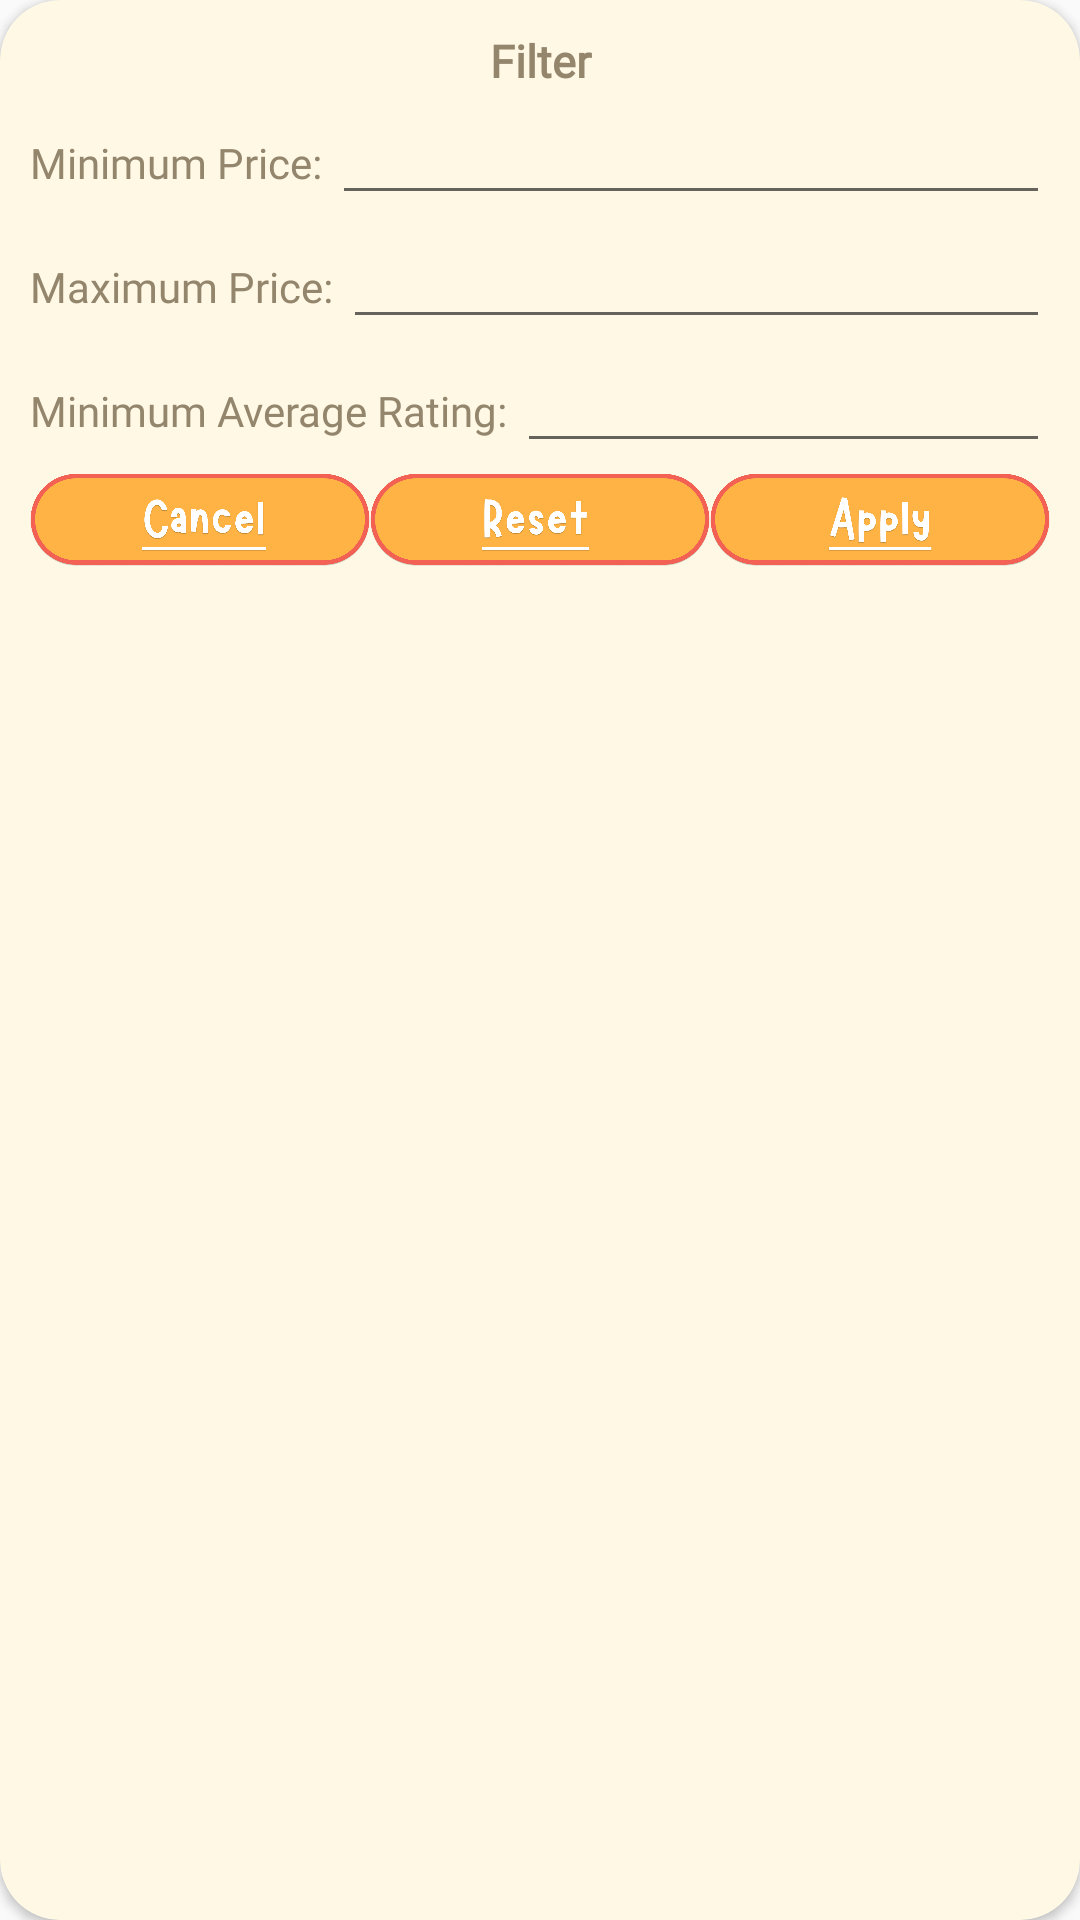

Reconstruct the res/layout file that produces this screen, plus the resources it refers to.
<!-- AndroidManifest.xml: application theme Base.Theme.TigerCraves -->
<!-- res/layout/cardview_filter.xml -->
<?xml version="1.0" encoding="utf-8"?>
<androidx.cardview.widget.CardView xmlns:android="http://schemas.android.com/apk/res/android"
    xmlns:app="http://schemas.android.com/apk/res-auto"
    android:layout_width="wrap_content"
    android:layout_height="wrap_content"
    android:layout_margin="10dp"
    app:cardCornerRadius="20dp"
    app:cardBackgroundColor="@color/cardview1">

    <ImageView
        android:layout_width="match_parent"
        android:layout_height="215dp"
        android:layout_gravity="center"
        android:padding="40dp"
        android:src="@drawable/rectangle_6tigeropa" />

    <LinearLayout
        android:layout_width="wrap_content"
        android:layout_height="wrap_content"
        android:orientation="vertical"
        android:padding="10dp">

        <TextView
            android:layout_width="match_parent"
            android:layout_height="wrap_content"
            android:fontFamily="@font/telegrafregular"
            android:gravity="center"
            android:text="Filter"
            android:textSize="15dp"
            android:textStyle="bold"/>

        <LinearLayout
            android:layout_width="match_parent"
            android:layout_height="wrap_content"
            android:orientation="horizontal">

            <TextView
                android:layout_width="wrap_content"
                android:layout_height="wrap_content"
                android:fontFamily="@font/telegrafregular"
                android:text="Minimum Price: "/>

            <EditText
                android:id="@+id/etMinPrice"
                android:layout_width="match_parent"
                android:layout_height="wrap_content"
                android:ems="10"
                android:fontFamily="@font/telegrafregular"
                android:inputType="numberDecimal" />
        </LinearLayout>

        <LinearLayout
            android:layout_width="match_parent"
            android:layout_height="wrap_content"
            android:orientation="horizontal">

            <TextView
                android:layout_width="wrap_content"
                android:layout_height="wrap_content"
                android:fontFamily="@font/telegrafregular"
                android:text="Maximum Price: "/>

            <EditText
                android:id="@+id/etMaxPrice"
                android:layout_width="match_parent"
                android:layout_height="wrap_content"
                android:ems="10"
                android:fontFamily="@font/telegrafregular"
                android:inputType="numberDecimal" />
        </LinearLayout>

        <LinearLayout
            android:layout_width="match_parent"
            android:layout_height="wrap_content"
            android:orientation="horizontal">

            <TextView
                android:layout_width="wrap_content"
                android:layout_height="wrap_content"
                android:fontFamily="@font/telegrafregular"
                android:text="Minimum Average Rating: "/>

            <EditText
                android:id="@+id/etAveRate"
                android:layout_width="match_parent"
                android:layout_height="wrap_content"
                android:ems="10"
                android:fontFamily="@font/telegrafregular"
                android:inputType="numberDecimal" />
        </LinearLayout>

        <LinearLayout
            android:layout_width="wrap_content"
            android:layout_height="wrap_content"
            android:orientation="horizontal">

            <ImageButton
                android:id="@+id/cancelBtn"
                android:layout_width="match_parent"
                android:layout_height="38dp"
                android:layout_weight="1"
                android:background="#00000000"
                android:src="@drawable/group_3cancelbtn"
                android:scaleType="fitCenter"/>

            <ImageButton
                android:id="@+id/resetBtn"
                android:layout_width="match_parent"
                android:layout_height="38dp"
                android:layout_weight="1"
                android:background="#00000000"
                android:src="@drawable/group_4resetbtn"
                android:scaleType="fitCenter"/>

            <ImageButton
                android:id="@+id/applyBtn"
                android:layout_width="match_parent"
                android:layout_height="38dp"
                android:layout_gravity="center"
                android:layout_weight="1"
                android:background="#00000000"
                android:src="@drawable/group_5applybtn"
                android:scaleType="fitCenter"/>

        </LinearLayout>
    </LinearLayout>
</androidx.cardview.widget.CardView>
<!-- resources referenced by this layout -->
<resources>
  <color name="cardview1">#FFF8E5</color>
  <!-- drawable group_3cancelbtn: png bitmap (drawable, 75521 bytes) -->
  <!-- drawable group_4resetbtn: png bitmap (drawable, 70507 bytes) -->
  <!-- drawable group_5applybtn: png bitmap (drawable, 70496 bytes) -->
  <style name="Base.Theme.TigerCraves" parent="Theme.AppCompat.Light.NoActionBar">
          
          <item name="android:textColor">#93866D</item>
          <item name="android:textColorPrimary">@android:color/black</item>
          <item name="android:textColorHint">@android:color/darker_gray</item>
      </style>
</resources>
